The GitHub repository UtrechtUniversity/insects contains a labelled image folder "dataset" with 26 categories: ant, bee, bee apis, bee bombus, beetle, beetle coccinellidae, beetle oedemeridae, bug, bug graphosoma, fly, fly empididae, fly sarcophagidae, fly small, hfly episyr, hfly eristal, hfly eupeo, hfly myathr, hfly sphaero, hoverfly syrphus, lepi, background non-insect, bird non-insect, dirt non-insect, shadow non-insect, scorpionfly, wasp. Examples follow, each with its label.

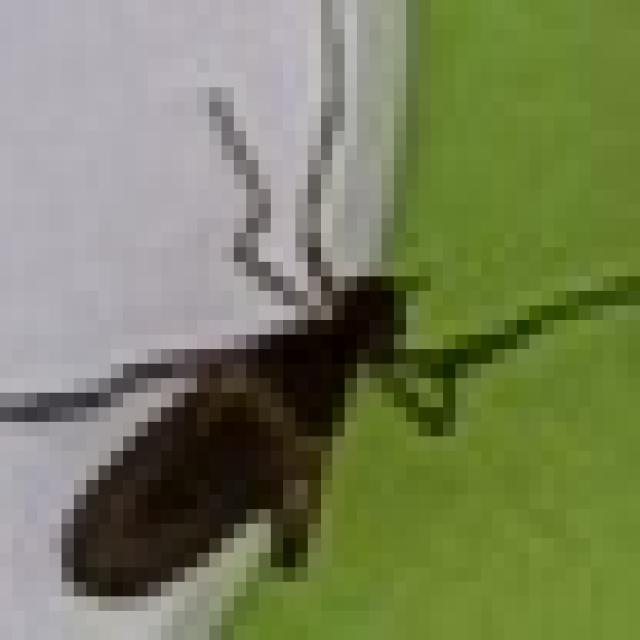
Label: fly empididae

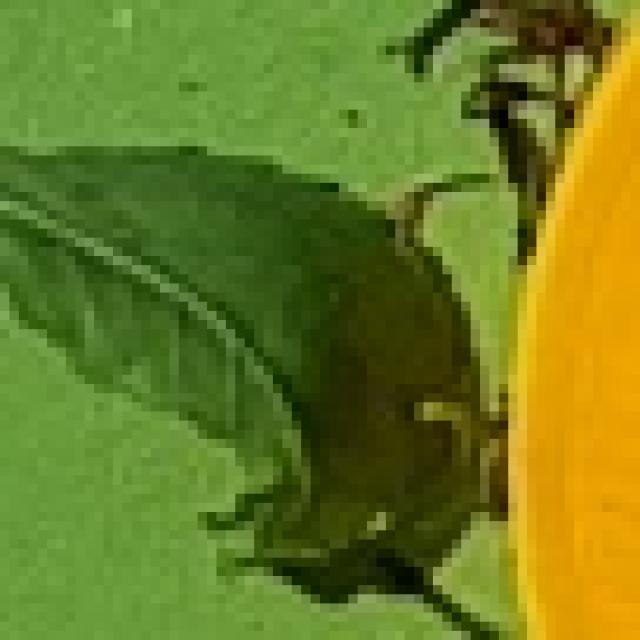
Label: dirt non-insect

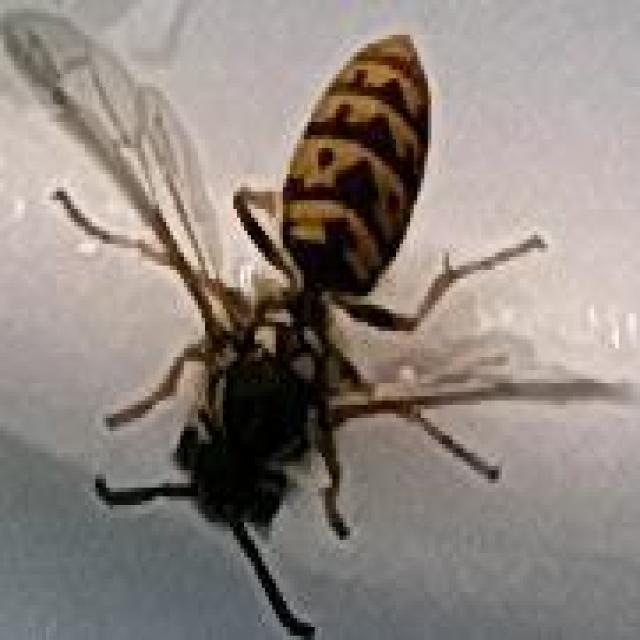
Label: wasp

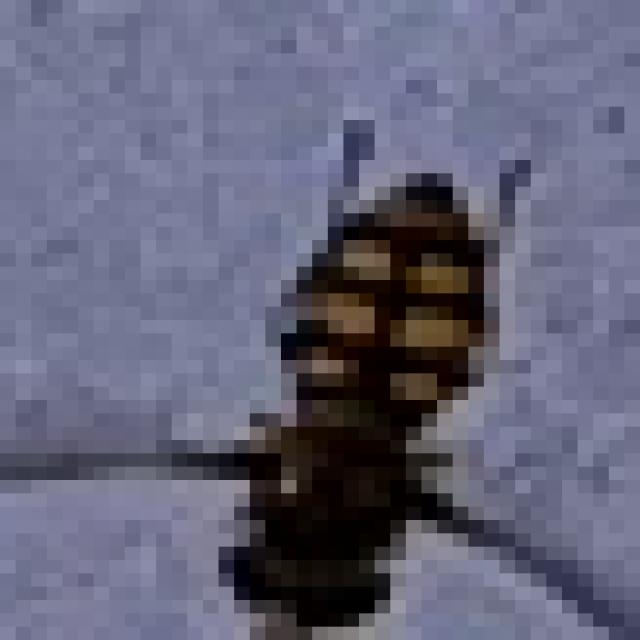
Label: hfly eupeo

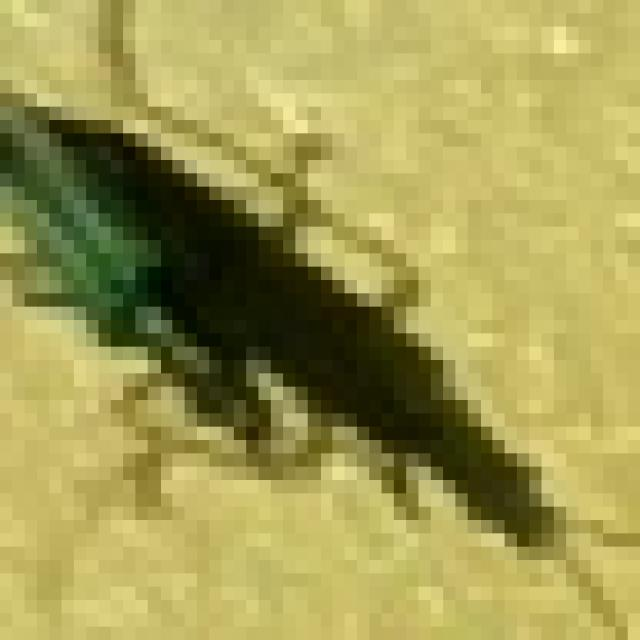
Label: beetle oedemeridae

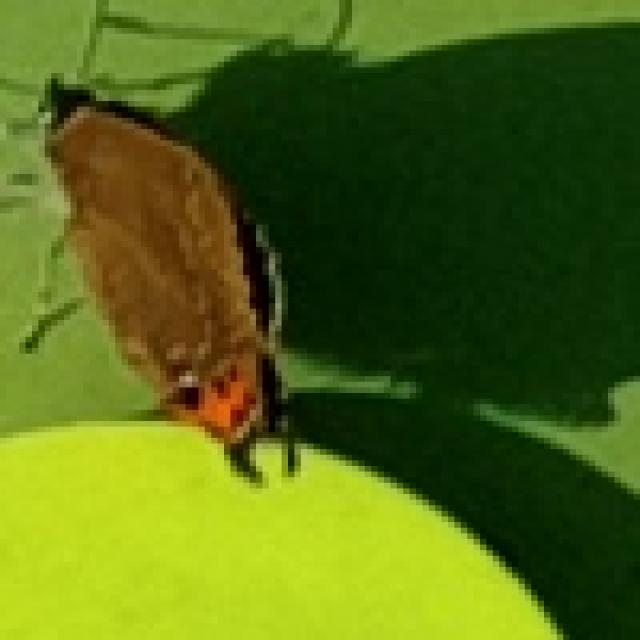
Label: lepi
